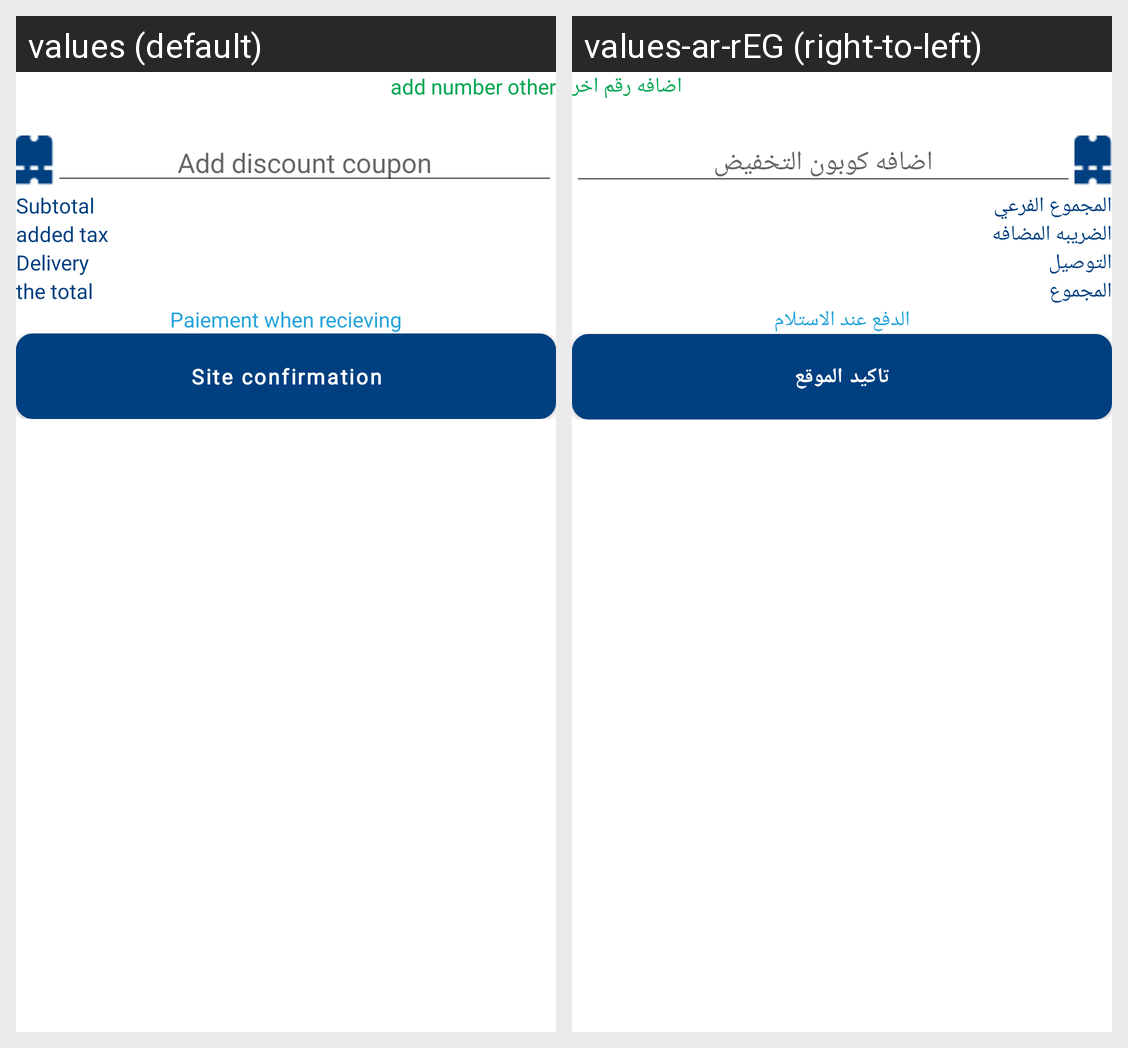

Strings drawn on this Android screen and how each of the app's shown locales translates them:
Android screen res/layout/fragment_cart.xml rendered under 2 locales, left to right: values (default), values-ar-rEG (right-to-left). Device: Nexus 5 (rendered at 1080×1920; each locale shown at half size, 540×960, under a caption strip naming it); theme Theme.ConstructionCity.
Strings drawn on this screen, with the default value and each locale's value (text and hints the layout hard-codes, and strings that could not be matched under every locale, appear in the picture but are not listed):

add_number_other
  values: add number other
  values-ar-rEG: اضافه رقم اخر

add_discount_coupon
  values: Add discount coupon
  values-ar-rEG: اضافه كوبون التخفيض

subtotal
  values: Subtotal
  values-ar-rEG: المجموع الفرعي

added_tax
  values: added tax
  values-ar-rEG: الضريبه المضافه

delivery
  values: Delivery
  values-ar-rEG: التوصيل

the_total
  values: the total
  values-ar-rEG: المجموع

paiement_when_recieving
  values: Paiement when recieving
  values-ar-rEG: الدفع عند الاستلام

Site
  values: Site confirmation
  values-ar-rEG: تاكيد الموقع
